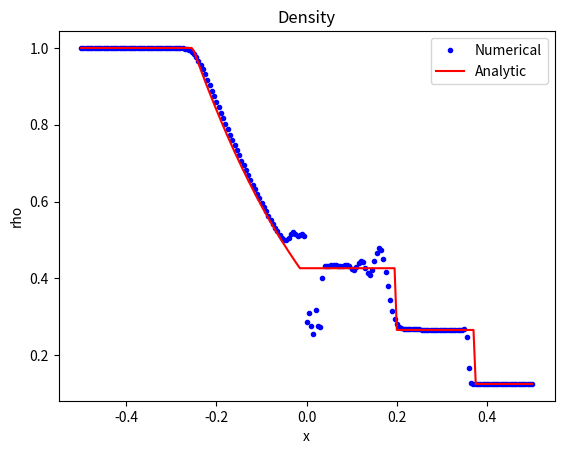
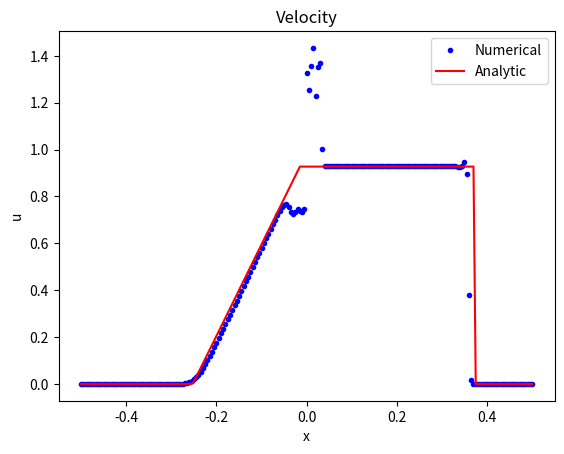
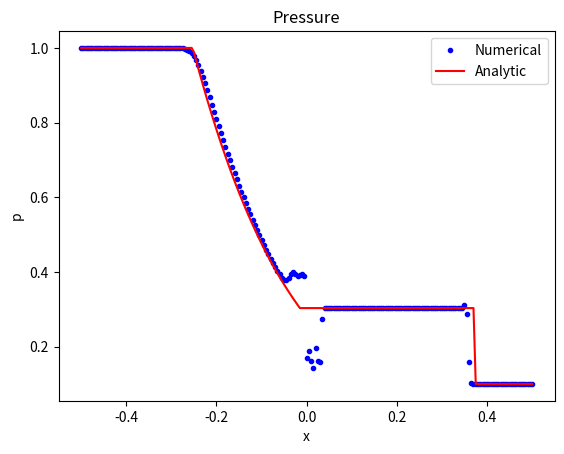
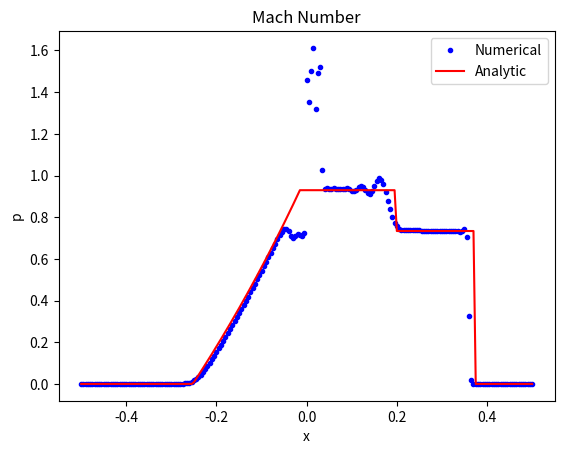
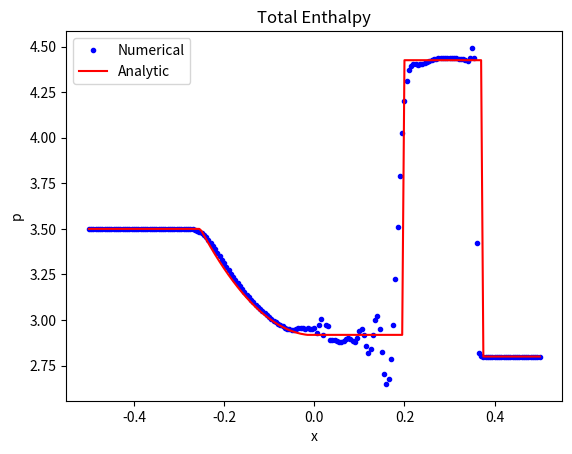
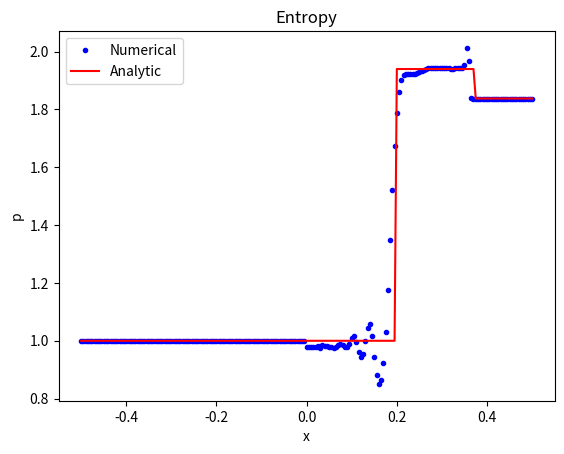

Write the Python code that produced these figures, in order.
from numpy import *
from scipy import *
from matplotlib import *
from pylab import *

################
## IC Plotter ##
################
def icPlotter(u,x):
    figure(1)
    title('rho IC')
    plot(x,u[0,:],'b')
    xlabel('x')
    ylabel('rho')
    
    figure(2)
    title('rho*u IC')
    plot(x,u[1,:],'b')
    xlabel('x')
    ylabel('rho*u')
    
    figure(3)
    title('rho*E IC')
    plot(x,u[2,:],'b')
    xlabel('x')
    ylabel('rho*E')
    
    show()
    
    return


###############
## u Plotter ##
###############
def uPlotter(u,x):
    ts = 6.7479*10**(-4)

    (uE,pE,rhoE,HE,CE,ME) = computeAnalytic(ts)

    figure(1)
    title('Density')
    plot(x,u[0,:],'b.')
    plot(x,rhoE[:],'r')
    xlabel('x')
    ylabel('rho')
    legend(('Numerical','Analytic'))
    savefig('density.png')

    figure(2)
    title('Velocity')
    plot(x,u[1,:]/u[0,:]/sqrt(pl/rhol),'b.')
    plot(x,uE[:],'r')
    xlabel('x')
    ylabel('u')
    legend(('Numerical','Analytic'))
    savefig('velocity.png')

    figure(3)
    title('Pressure')
    plot(x,(g-1)*(u[2,:]-(u[1,:]**2/u[0,:])/2)/pl,'b.')
    plot(x,pE,'r')
    xlabel('x')
    ylabel('p')
    legend(('Numerical','Analytic'))
    savefig('pressure.png')
    
    figure(4)
    title('Mach Number')
    p[:] = (g-1)*(u[2,:]-(u[1,:]**2/u[0,:])/2)
    plot(x,(u[1,:]/u[0,:])/sqrt(g*p[:]/u[0,:]),'b.')
    plot(x,ME,'r')
    xlabel('x')
    ylabel('p')
    legend(('Numerical','Analytic'))
    savefig('MachNum.png')
    
    figure(5)
    title('Total Enthalpy')
    p[:] = (g-1)*(u[2,:]-(u[1,:]**2/u[0,:])/2)
    plot(x,(u[2,:]+p[:])/(10**5*u[0,:]),'b.')
    plot(x,HE,'r')
    xlabel('x')
    ylabel('p')
    legend(('Numerical','Analytic'))
    savefig('totalEnthalpy.png')

    figure(6)
    title('Entropy')
    p[:] = (g-1)*(u[2,:]-(u[1,:]**2/u[0,:])/2)
    plot(x,p[:]/u[0,:]**g/10**5,'b.')
    plot(x,pE/(rhoE**g),'r')
    xlabel('x')
    ylabel('p')
    legend(('Numerical','Analytic'))
    savefig('entropy.png')

    show()
    
    return

####################
## Predictor Step ##
####################
def uPredictor(u,f):
    uBar = zeros((3,n))
    uBar[:,1:n-1] = u[:,1:n-1]-tau*(f[:,2:n]-f[:,1:n-1])
    uBar[:,0] = u[:,0]
    uBar[:,-1] = u[:,-1]
    return uBar

####################
## Corrector Step ##
####################
def uCorrector(u,fBar):
    uBarBar = zeros((3,n))
    uBarBar[:,1:n-1] = u[:,1:n-1]-tau*(fBar[:,1:n-1]-fBar[:,0:n-2])
    uBarBar[:,0] = u[:,0]
    uBarBar[:,-1] = u[:,-1]
    return uBarBar

#################
## Update Step ##
#################
def uUpdate(u,uBar,uBarBar):
    u[:,:] = 1./2*(uBar[:,:]+uBarBar[:,:])
    return u
######################
## Compute F Vector ##
######################
def fFunc(u,f):
    p[:] = (g-1)*(u[2,:]-(u[1,:]**2/u[0,:])/2)#lec 12, pg 23
    f[0,:] = u[1,:]
    f[1,:] = u[1,:]**2/u[0,:]+p[:]
    f[2,:] = u[1,:]/u[0,:]*(u[2,:]+p[:])
    return f
######################
## Newton Iteration ##
######################
def pNewton():
    R = 1
    P = 1 #Initial guess for P, keep small
    lim = 10**(-6)
    while R > lim:
        Pold = P
        fp = (2./(g*(g-1)))**(1/2)*(P-1)/(1+a*P)**(1/2)-2/(g-1)*cl/cr*(1-(pr/pl*P)**((g-1)/2*g))+(ul-ur)/cr
        fpPrime = (2./(g*(g-1)))**(1/2)*(1/(1+a*P)**(1/2)-(a*(P-1))/(2*(1+a*P)**(3/2)))+cl/cr*pr/pl*(pr/pl*P)**((-g-1)/(2*g))
        P = P - fp/fpPrime
        R = abs(P-Pold)
    return P

###############################
## Compute Analytic Solution ##
###############################
def computeAnalytic(ts):
    
    p = zeros(n)
    u = zeros(n)
    rho = zeros(n)
    C = zeros(n)
    H = zeros(n)
    M = zeros(n)


    #region 2
    p2 = P*pr
    u2 = (P-1)/sqrt(1+a*P)*cr/sqrt(g*(g-1)/2)
    rho2 = (1+a*P)/(a+P)*rhor
    C2 = sqrt(g*p2/rho2)#(P-1)*cr/(g*(u2-ur))+ur
    H2 = g/(g-1)*p2/rho2+u2**2/2
    M2 = u2/C2
    CS = (P-1)*cr**2/(g*(u2-ur))+ur

    #region 3
    p3 = p2  
    u3 = u2
    rho3 = rhol*(p3/pl)**(1/g)
    C3 = sqrt(g*p3/rho3)
    H3 = g/(g-1)*p3/rho3+u3**2/2
    M3 = u3/C3
    v = u2

    #fill in values in left region
    left_lim = -ts*((g-1)/2*ul+cl)
    u[:] = where(x<left_lim,ul,u)
    p[:] = where(x<left_lim,pl,p)
    rho[:] = where(x<left_lim,rhol,rho)
    Hl = g/(g-1)*pl/rhol+ul**2/2
    Ml = ul/cl               
    H[:] = where(x<left_lim,Hl,H)
    C[:] = where(x<left_lim,cl,C)
    M[:] = where(x<left_lim,Ml,M)

    #region 5 (note no region 4)
    u[:] = where(x>left_lim,2/(g+1)*(x[:]/ts+cl+(g-1)/2*ul),u)
    C[:] = where(x>left_lim,u[:]-x[:]/ts,C)
    p[:] = where(x>left_lim,pl*(C[:]/cl)**(2*g/(g-1)),p)
    rho[:] = where(x>left_lim,rhol*(p[:]/pl)**(1/g),rho)
    M[:] = where(x>left_lim,u[:]/C[:],M)
    H[:] = where(x>left_lim,g/(g-1)*p[:]/rho[:]+u[:]**2/2,H)
    

    #fill values into vectors of region 3
    reg3_lim = ts*((g+1)/2*v-cl-(g-1)/2*ul)
    u[:] = where(x>reg3_lim,u3,u)
    p[:] = where(x>reg3_lim,p3,p)
    rho[:] = where(x>reg3_lim,rho3,rho)
    H[:] = where(x>reg3_lim,H3,H)
    C[:] = where(x>reg3_lim,C3,C)
    M[:] = where(x>reg3_lim,M3,M)
    
    #fill values into vectors of region 2
    u[:] = where(x>v*ts,u2,u)
    p[:] = where(x>v*ts,p2,p)
    rho[:] = where(x>v*ts,rho2,rho)
    H[:] = where(x>v*ts,H2,H)
    C[:] = where(x>v*ts,C2,C)
    M[:] = where(x>v*ts,M2,M)


    #fill in values in right region

    u[:] = where(x>CS*ts,ur,u)
    p[:] = where(x>CS*ts,pr,p)
    rho[:] = where(x>CS*ts,rhor,rho)
    Hr = g/(g-1)*pr/rhor+ur**2/2
    Mr = ur/cr               
    H[:] = where(x>CS*ts,Hr,H)
    C[:] = where(x>CS*ts,cr,C)
    M[:] = where(x>CS*ts,Mr,M)

    #Normalization Step
    p[:] = p[:]/pl
    rho[:] = rho[:]/rhol
    u[:] = u[:]/sqrt(pl/rhol)
    H[:] = H[:]/(pl/rhol)
    return(u,p,rho,H,C,M)

##################
## Main Program ##
##################

close('all')

g = 1.4
a = (g+1)/(g-1)
n = 201
xmin = -0.5
xmax = 0.5
x = linspace(xmin,xmax,n)
dx = x[1]-x[0]
#dt = dx/40000
#tau = dt/dx

P = 3.0312995

#I.C.s
pl = 1.*10**5
pr = 1.*10**4
p = zeros(n)
p[:] = where(x<0,pl,pr)
rhol = 1.0
rhor = 0.125
ul = 0
ur = 0

#Initialize sound speeds
cl = sqrt(g*pl/rhol)
cr = sqrt(g*pr/rhor)

#Initialize u, uBar, f, fBar
u = zeros((3,n))
uBar = zeros((3,n))
f = zeros((3,n))
fBar = zeros((3,n))

#Fill u with I.C.s
u[0,:] = where(x<0,rhol,rhor)
u[1,:] = 0
u[2,:] = 1./(g-1)*p[:] #Based on Hirsch 1.4.1 & 1.4.25

rho = zeros(n)
CS = zeros(n)
#Plot I.C.s
#icPlotter(u,x)
N = 100
for i in range(0,N):
    p[:] = (g-1)*(u[2,:]-(u[1,:]**2/u[0,:])/2)
    rho[:] = u[0,:]
    C = sqrt(g*p[:]/rho[:])
    CS = u[1,:]/u[0,:] + C[:]
    amax = max(CS)
    dt = 0.95*dx/amax
    tau = dt/dx

    f = fFunc(u,f)
    uBar = uPredictor(u,f)
    fBar = fFunc(uBar,fBar)
    uBarBar = uCorrector(u,fBar)
    u = uUpdate(u,uBar,uBarBar)


uPlotter(u,x)    

#P = pNewton()




